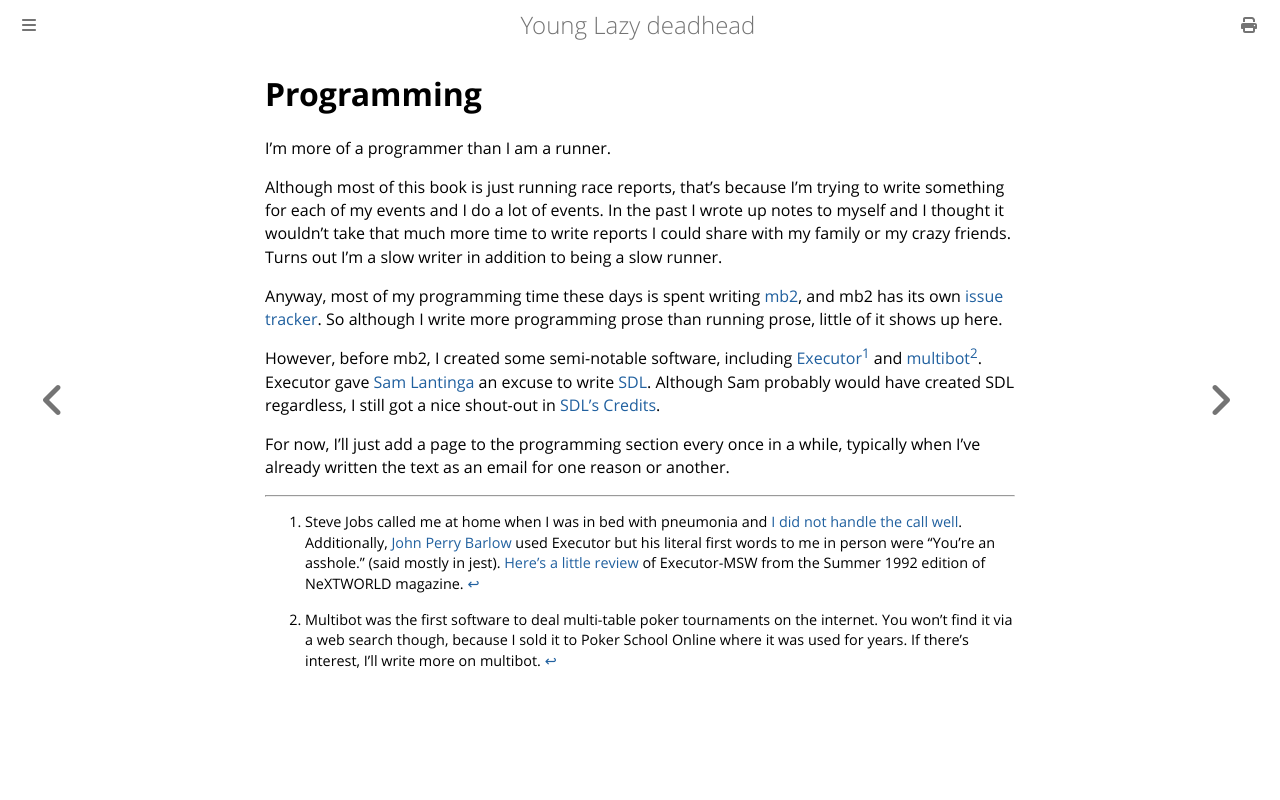

repository: ctm/yld · page: programming.html · generator: mdbook

# Programming

I'm more of a programmer than I am a runner.

Although most of this book is just running race reports, that's because I'm
trying to write something for each of my events and I do a lot of events.  In
the past I wrote up notes to myself and I thought it wouldn't take that much
more time to write reports I could share with my family or my crazy friends.
Turns out I'm a slow writer in addition to being a slow runner.

Anyway, most of my programming time these days is spent writing
[mb2](https://ctm.github.io/docs/players_manual/), and mb2 has its own
[issue tracker](https://github.com/ctm/mb2-doc/issues).  So although I
write more programming prose than running prose, little of it shows
up here.

However, before mb2, I created some semi-notable software,
including
[Executor](https://en.wikipedia.org/wiki/Executor_(software))[^1] and
[multibot](https://ctm.github.io/docs/players_manual/thanks/multibot.html)[^2]. Executor gave [Sam
Lantinga](https://en.wikipedia.org/wiki/Sam_Lantinga) an excuse to
write [SDL](https://libsdl.org/). Although Sam probably would have
created SDL regardless, I still got a nice shout-out in [SDL's
Credits](https://libsdl.org/credits.php).

For now, I'll just add a page to the programming section every once in
a while, typically when I've already written the text as an email for one
reason or another.

[^1]: Steve Jobs called me at home when I was in bed with pneumonia
and [I did not handle the call well](programming/blown/steve-jobs.md).
Additionally, [John Perry Barlow](https://www.stone.com/barlow/) used
Executor but his literal first words to me in person were "You're an
asshole." (said mostly in jest). [Here's a little
review](https://www.nextcomputers.org/NeXTfiles/Articles/NeXTWORLD/92.2/92.2.Summer.BarlowLavin.html)
of Executor-MSW from the Summer 1992 edition of NeXTWORLD magazine.

[^2]: Multibot was the first software to deal multi-table poker tournaments on
the internet. You won't find it via a web search though, because I sold it
to Poker School Online where it was used for years. If there's interest, I'll
write more on multibot.
